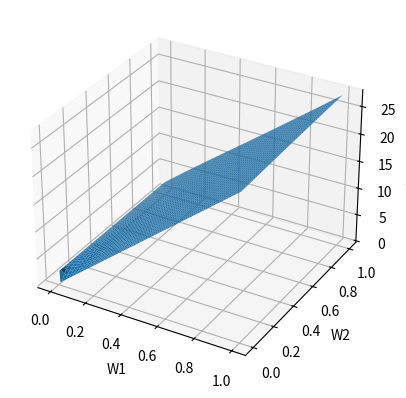

Recreate this plot in Python.
import numpy as np
import matplotlib.pyplot as plt
from mpl_toolkits.mplot3d import Axes3D

def f(W1, W2):
    return W1*26.412 + W2*32.504/np.sqrt((W1*27.59)**2 + (W2*15.002)**2)

W1, W2 = np.linspace(0, 1, num=100), np.linspace(0, 1, num=100)
W1, W2 = np.meshgrid(W1, W2)

fig = plt.figure()
ax = fig.add_subplot(111, projection='3d')
ax.plot_surface(W1, W2, f(W1, W2))
ax.set_xlabel('W1')
ax.set_ylabel('W2')
ax.set_zlabel('f(W1, W2)')
plt.show()
